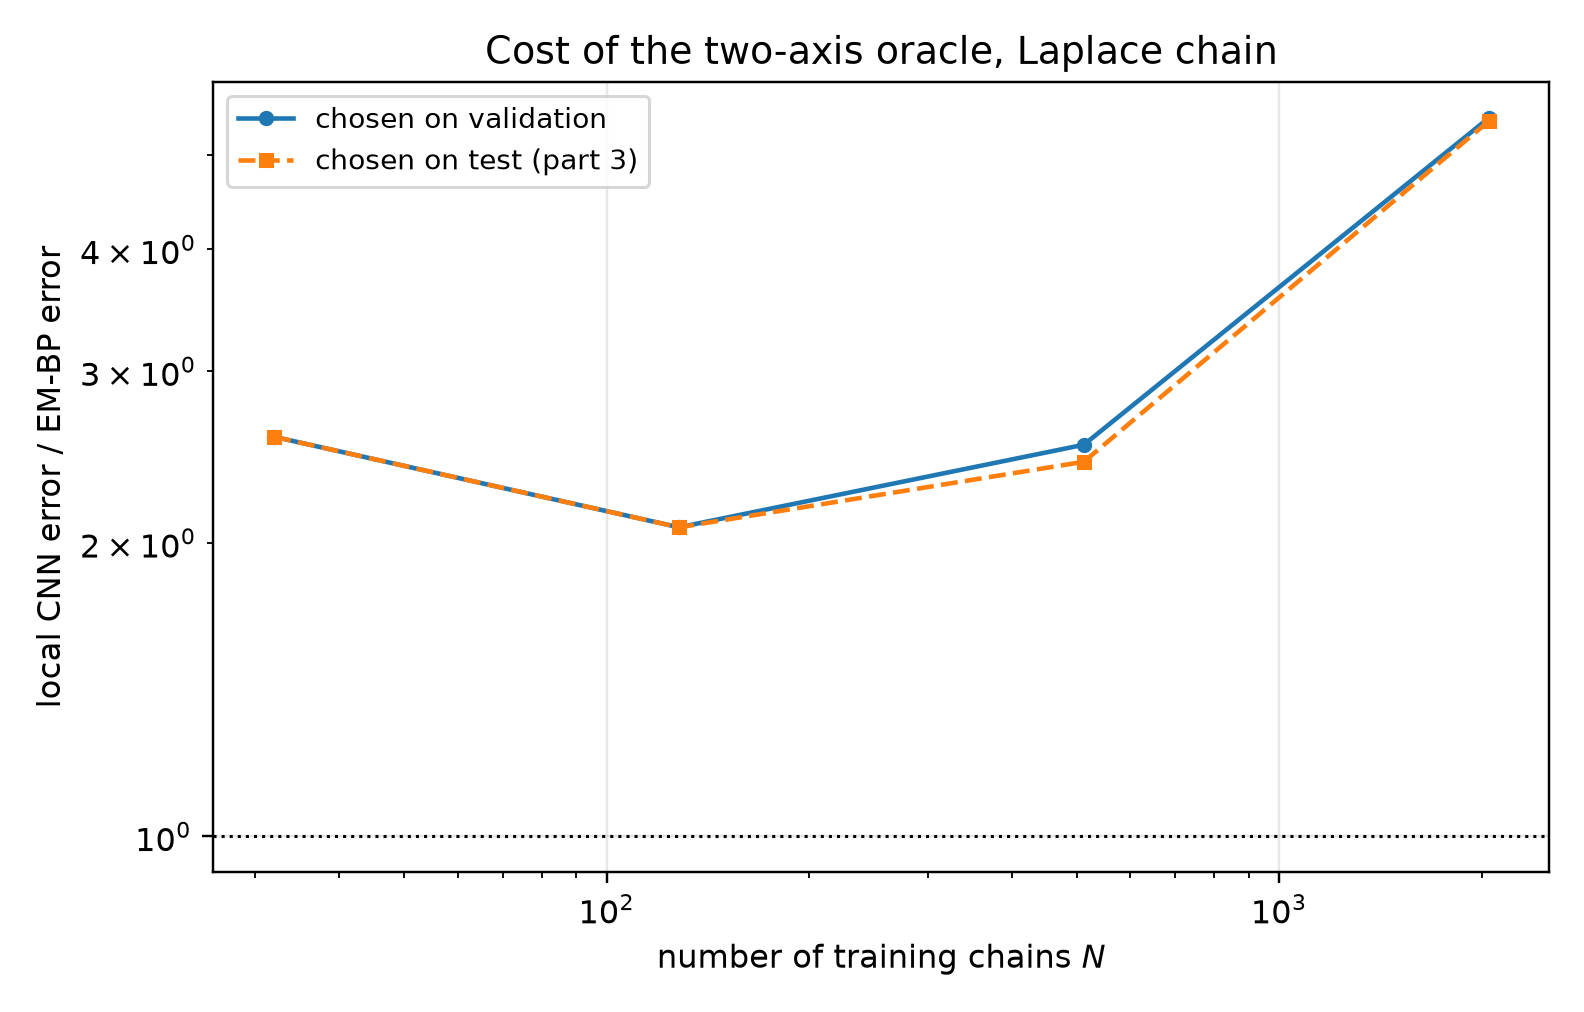

Source data for this figure (header and first rows):
seed, n_chains, t, em_bp_score_rel_l2, cnn_score_rel_l2_selected, cnn_score_rel_l2_oracle, cnn_radius_selected, cnn_mode_selected, cnn_radius_oracle, cnn_mode_oracle, cnn_selection_agrees, mlp_score_rel_l2_selected, mlp_score_rel_l2_oracle, mlp_mode_selected, mlp_mode_oracle, ratio_cnn_selected, ratio_cnn_oracle
14, 32, 0.1, 0.1187, 0.1791, 0.1791, 3, eps, 3, eps, 1, 1.186, 1.186, eps, eps, 1.509, 1.509
14, 32, 0.2, 0.06662, 0.1454, 0.1454, 3, eps, 3, eps, 1, 0.8316, 0.8316, eps, eps, 2.183, 2.183
14, 32, 0.4, 0.04026, 0.1243, 0.1243, 6, x0, 6, x0, 1, 0.4375, 0.4375, x0, x0, 3.088, 3.088
14, 32, 0.8, 0.02064, 0.07644, 0.07644, 6, x0, 6, x0, 1, 0.1999, 0.1999, x0, x0, 3.704, 3.704
14, 32, 1.6, 0.01479, 0.03482, 0.03482, 16, x0, 16, x0, 1, 0.05201, 0.05201, x0, x0, 2.355, 2.355
14, 128, 0.1, 0.05432, 0.1157, 0.1157, 3, eps, 3, eps, 1, 0.8366, 0.8366, eps, eps, 2.13, 2.13
14, 128, 0.2, 0.03786, 0.09529, 0.09529, 3, eps, 3, eps, 1, 0.5839, 0.5839, eps, eps, 2.516, 2.516
14, 128, 0.4, 0.03079, 0.08045, 0.08045, 6, x0, 6, x0, 1, 0.3825, 0.3825, eps, eps, 2.613, 2.613
14, 128, 0.8, 0.02399, 0.04799, 0.04799, 6, x0, 6, x0, 1, 0.1975, 0.1975, x0, x0, 2.001, 2.001
14, 128, 1.6, 0.01722, 0.0191, 0.0191, 12, x0, 12, x0, 1, 0.06025, 0.06025, x0, x0, 1.109, 1.109
14, 512, 0.1, 0.05267, 0.08832, 0.08832, 3, eps, 3, eps, 1, 0.3791, 0.3791, eps, eps, 1.677, 1.677
14, 512, 0.2, 0.03715, 0.08058, 0.08058, 6, eps, 6, eps, 1, 0.2868, 0.2868, eps, eps, 2.169, 2.169
14, 512, 0.4, 0.02355, 0.06504, 0.06504, 6, eps, 6, eps, 1, 0.2057, 0.2057, x0, x0, 2.761, 2.761
14, 512, 0.8, 0.01363, 0.05088, 0.04412, 16, x0, 12, x0, 0, 0.09361, 0.09361, x0, x0, 3.734, 3.237
14, 512, 1.6, 0.005563, 0.01257, 0.01257, 16, x0, 16, x0, 1, 0.03173, 0.03173, x0, x0, 2.259, 2.259
14, 2048, 0.1, 0.04218, 0.07238, 0.07238, 3, eps, 3, eps, 1, 0.2484, 0.2484, eps, eps, 1.716, 1.716
14, 2048, 0.2, 0.01759, 0.07096, 0.07096, 6, eps, 6, eps, 1, 0.179, 0.179, eps, eps, 4.033, 4.033
14, 2048, 0.4, 0.007577, 0.05645, 0.05492, 6, x0, 6, eps, 0, 0.1498, 0.1498, eps, eps, 7.45, 7.248
14, 2048, 0.8, 0.003929, 0.03667, 0.03667, 16, x0, 16, x0, 1, 0.06418, 0.06418, x0, x0, 9.334, 9.334
14, 2048, 1.6, 0.002742, 0.01294, 0.01294, 16, x0, 16, x0, 1, 0.01752, 0.01752, x0, x0, 4.718, 4.718
